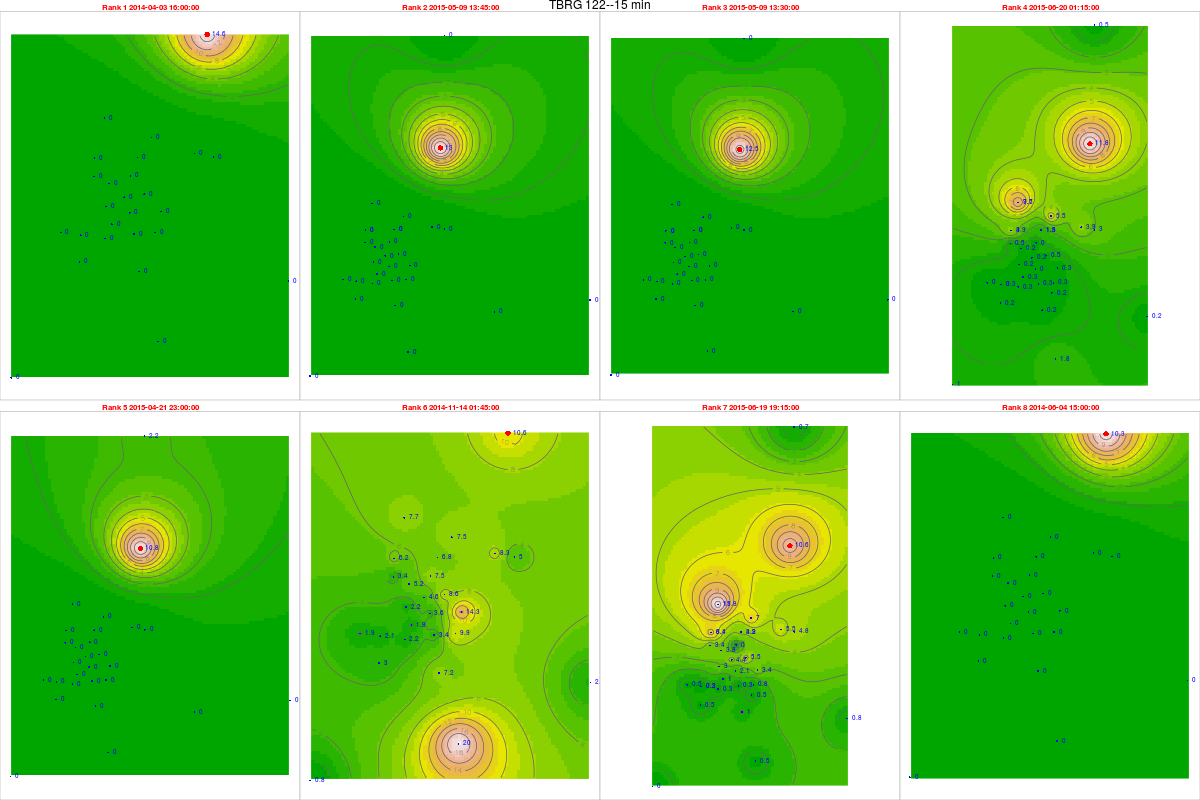

The table this chart was drawn from, first rows:
, tips, mm, dt.tm, Unit_ID, Rank, cat, gid, Unit_ID, Lat, Long, x, y, z, location, remarks, elevation, slope, aspect, coords.x1, coords.x2
23536, 0.61, 14.64, 2014-04-03 16:00:00, TBRG 122, 1, 29, NA, TBRG 122, 11.34, 76.6, 674222, 1254138, 2097, Red hills gest house, Near the temple, 2104, 15.95, 332.7, 674222, 1254138
62023, 0.54, 12.96, 2015-05-09 13:45:00, TBRG 122, 2, 29, NA, TBRG 122, 11.34, 76.6, 674222, 1254138, 2097, Red hills gest house, Near the temple, 2104, 15.95, 332.7, 674222, 1254138
62022, 0.52, 12.48, 2015-05-09 13:30:00, TBRG 122, 3, 29, NA, TBRG 122, 11.34, 76.6, 674222, 1254138, 2097, Red hills gest house, Near the temple, 2104, 15.95, 332.7, 674222, 1254138
66005, 0.49, 11.76, 2015-06-20 01:15:00, TBRG 122, 4, 29, NA, TBRG 122, 11.34, 76.6, 674222, 1254138, 2097, Red hills gest house, Near the temple, 2104, 15.95, 332.7, 674222, 1254138
60332, 0.45, 10.8, 2015-04-21 23:00:00, TBRG 122, 5, 29, NA, TBRG 122, 11.34, 76.6, 674222, 1254138, 2097, Red hills gest house, Near the temple, 2104, 15.95, 332.7, 674222, 1254138
45079, 0.44, 10.56, 2014-11-14 01:45:00, TBRG 122, 6, 29, NA, TBRG 122, 11.34, 76.6, 674222, 1254138, 2097, Red hills gest house, Near the temple, 2104, 15.95, 332.7, 674222, 1254138
65981, 0.44, 10.56, 2015-06-19 19:15:00, TBRG 122, 7, 29, NA, TBRG 122, 11.34, 76.6, 674222, 1254138, 2097, Red hills gest house, Near the temple, 2104, 15.95, 332.7, 674222, 1254138
29484, 0.43, 10.32, 2014-06-04 15:00:00, TBRG 122, 8, 29, NA, TBRG 122, 11.34, 76.6, 674222, 1254138, 2097, Red hills gest house, Near the temple, 2104, 15.95, 332.7, 674222, 1254138
30639, 0, 0, 2014-04-03 16:00:00, TBRG 101, 1, 20, 20, TBRG 101, 11.29, 76.56, 669881, 1248700, 2628, Kolaripetta top tower, No rain during installation, 2575, 22.47, 56.31, 669881, 1248700
69126, 0, 0, 2015-05-09 13:45:00, TBRG 101, 2, 20, 20, TBRG 101, 11.29, 76.56, 669881, 1248700, 2628, Kolaripetta top tower, No rain during installation, 2575, 22.47, 56.31, 669881, 1248700
69125, 0, 0, 2015-05-09 13:30:00, TBRG 101, 3, 20, 20, TBRG 101, 11.29, 76.56, 669881, 1248700, 2628, Kolaripetta top tower, No rain during installation, 2575, 22.47, 56.31, 669881, 1248700
73108, 0.02, 0.48, 2015-06-20 01:15:00, TBRG 101, 4, 20, 20, TBRG 101, 11.29, 76.56, 669881, 1248700, 2628, Kolaripetta top tower, No rain during installation, 2575, 22.47, 56.31, 669881, 1248700
67435, 0, 0, 2015-04-21 23:00:00, TBRG 101, 5, 20, 20, TBRG 101, 11.29, 76.56, 669881, 1248700, 2628, Kolaripetta top tower, No rain during installation, 2575, 22.47, 56.31, 669881, 1248700
52182, 0.14, 3.36, 2014-11-14 01:45:00, TBRG 101, 6, 20, 20, TBRG 101, 11.29, 76.56, 669881, 1248700, 2628, Kolaripetta top tower, No rain during installation, 2575, 22.47, 56.31, 669881, 1248700
73084, 0.14, 3.36, 2015-06-19 19:15:00, TBRG 101, 7, 20, 20, TBRG 101, 11.29, 76.56, 669881, 1248700, 2628, Kolaripetta top tower, No rain during installation, 2575, 22.47, 56.31, 669881, 1248700
36587, 0, 0, 2014-06-04 15:00:00, TBRG 101, 8, 20, 20, TBRG 101, 11.29, 76.56, 669881, 1248700, 2628, Kolaripetta top tower, No rain during installation, 2575, 22.47, 56.31, 669881, 1248700
30650, 0, 0, 2014-04-03 16:00:00, TBRG 102, 1, 21, 21, TBRG 102, 11.28, 76.57, 671046, 1247911, 2351, Near V notch at First site, No rain during installation, 2340, 16.63, 206.9, 671046, 1247911
69137, 0, 0, 2015-05-09 13:45:00, TBRG 102, 2, 21, 21, TBRG 102, 11.28, 76.57, 671046, 1247911, 2351, Near V notch at First site, No rain during installation, 2340, 16.63, 206.9, 671046, 1247911
69136, 0, 0, 2015-05-09 13:30:00, TBRG 102, 3, 21, 21, TBRG 102, 11.28, 76.57, 671046, 1247911, 2351, Near V notch at First site, No rain during installation, 2340, 16.63, 206.9, 671046, 1247911
73119, 0.01, 0.23, 2015-06-20 01:15:00, TBRG 102, 4, 21, 21, TBRG 102, 11.28, 76.57, 671046, 1247911, 2351, Near V notch at First site, No rain during installation, 2340, 16.63, 206.9, 671046, 1247911
67446, 0, 0, 2015-04-21 23:00:00, TBRG 102, 5, 21, 21, TBRG 102, 11.28, 76.57, 671046, 1247911, 2351, Near V notch at First site, No rain during installation, 2340, 16.63, 206.9, 671046, 1247911
52193, 0.2, 4.6, 2014-11-14 01:45:00, TBRG 102, 6, 21, 21, TBRG 102, 11.28, 76.57, 671046, 1247911, 2351, Near V notch at First site, No rain during installation, 2340, 16.63, 206.9, 671046, 1247911
73095, 0.19, 4.37, 2015-06-19 19:15:00, TBRG 102, 7, 21, 21, TBRG 102, 11.28, 76.57, 671046, 1247911, 2351, Near V notch at First site, No rain during installation, 2340, 16.63, 206.9, 671046, 1247911
36598, 0, 0, 2014-06-04 15:00:00, TBRG 102, 8, 21, 21, TBRG 102, 11.28, 76.57, 671046, 1247911, 2351, Near V notch at First site, No rain during installation, 2340, 16.63, 206.9, 671046, 1247911
29377, 0, 0, 2014-04-03 16:00:00, TBRG 103, 1, 18, 18, TBRG 103, 11.28, 76.56, 670570, 1246872, 2332, Near Bunker 2 site, No rain during installation, 2282, 3.879, 335, 670570, 1246872
67864, 0, 0, 2015-05-09 13:45:00, TBRG 103, 2, 18, 18, TBRG 103, 11.28, 76.56, 670570, 1246872, 2332, Near Bunker 2 site, No rain during installation, 2282, 3.879, 335, 670570, 1246872
67863, 0, 0, 2015-05-09 13:30:00, TBRG 103, 3, 18, 18, TBRG 103, 11.28, 76.56, 670570, 1246872, 2332, Near Bunker 2 site, No rain during installation, 2282, 3.879, 335, 670570, 1246872
71846, 0.01, 0.26, 2015-06-20 01:15:00, TBRG 103, 4, 18, 18, TBRG 103, 11.28, 76.56, 670570, 1246872, 2332, Near Bunker 2 site, No rain during installation, 2282, 3.879, 335, 670570, 1246872
66173, 0, 0, 2015-04-21 23:00:00, TBRG 103, 5, 18, 18, TBRG 103, 11.28, 76.56, 670570, 1246872, 2332, Near Bunker 2 site, No rain during installation, 2282, 3.879, 335, 670570, 1246872
50920, 0.07, 1.82, 2014-11-14 01:45:00, TBRG 103, 6, 18, 18, TBRG 103, 11.28, 76.56, 670570, 1246872, 2332, Near Bunker 2 site, No rain during installation, 2282, 3.879, 335, 670570, 1246872
71822, 0.04, 1.04, 2015-06-19 19:15:00, TBRG 103, 7, 18, 18, TBRG 103, 11.28, 76.56, 670570, 1246872, 2332, Near Bunker 2 site, No rain during installation, 2282, 3.879, 335, 670570, 1246872
35325, 0, 0, 2014-06-04 15:00:00, TBRG 103, 8, 18, 18, TBRG 103, 11.28, 76.56, 670570, 1246872, 2332, Near Bunker 2 site, No rain during installation, 2282, 3.879, 335, 670570, 1246872
30616, 0, 0, 2014-04-03 16:00:00, TBRG 104, 1, 19, 19, TBRG 104, 11.3, 76.59, 673741, 1249582, 2164, Avalanchi forest guest house, No rain during installation, 2000, 2.346, 143.1, 673741, 1249582
69103, 0, 0, 2015-05-09 13:45:00, TBRG 104, 2, 19, 19, TBRG 104, 11.3, 76.59, 673741, 1249582, 2164, Avalanchi forest guest house, No rain during installation, 2000, 2.346, 143.1, 673741, 1249582
69102, 0, 0, 2015-05-09 13:30:00, TBRG 104, 3, 19, 19, TBRG 104, 11.3, 76.59, 673741, 1249582, 2164, Avalanchi forest guest house, No rain during installation, 2000, 2.346, 143.1, 673741, 1249582
73085, 0.15, 3.9, 2015-06-20 01:15:00, TBRG 104, 4, 19, 19, TBRG 104, 11.3, 76.59, 673741, 1249582, 2164, Avalanchi forest guest house, No rain during installation, 2000, 2.346, 143.1, 673741, 1249582
67412, 0, 0, 2015-04-21 23:00:00, TBRG 104, 5, 19, 19, TBRG 104, 11.3, 76.59, 673741, 1249582, 2164, Avalanchi forest guest house, No rain during installation, 2000, 2.346, 143.1, 673741, 1249582
52159, 0.32, 8.32, 2014-11-14 01:45:00, TBRG 104, 6, 19, 19, TBRG 104, 11.3, 76.59, 673741, 1249582, 2164, Avalanchi forest guest house, No rain during installation, 2000, 2.346, 143.1, 673741, 1249582
73061, 0.21, 5.46, 2015-06-19 19:15:00, TBRG 104, 7, 19, 19, TBRG 104, 11.3, 76.59, 673741, 1249582, 2164, Avalanchi forest guest house, No rain during installation, 2000, 2.346, 143.1, 673741, 1249582
36564, 0, 0, 2014-06-04 15:00:00, TBRG 104, 8, 19, 19, TBRG 104, 11.3, 76.59, 673741, 1249582, 2164, Avalanchi forest guest house, No rain during installation, 2000, 2.346, 143.1, 673741, 1249582
29295, 0, 0, 2014-04-03 16:00:00, TBRG 105, 1, 17, 17, TBRG 105, 11.26, 76.57, 671613, 1245056, 2320, Past Jackal below Devar Betta, Photo 762-764, 2295, 27.37, 76.73, 671613, 1245056
67782, 0, 0, 2015-05-09 13:45:00, TBRG 105, 2, 17, 17, TBRG 105, 11.26, 76.57, 671613, 1245056, 2320, Past Jackal below Devar Betta, Photo 762-764, 2295, 27.37, 76.73, 671613, 1245056
67781, 0, 0, 2015-05-09 13:30:00, TBRG 105, 3, 17, 17, TBRG 105, 11.26, 76.57, 671613, 1245056, 2320, Past Jackal below Devar Betta, Photo 762-764, 2295, 27.37, 76.73, 671613, 1245056
71764, 0.01, 0.24, 2015-06-20 01:15:00, TBRG 105, 4, 17, 17, TBRG 105, 11.26, 76.57, 671613, 1245056, 2320, Past Jackal below Devar Betta, Photo 762-764, 2295, 27.37, 76.73, 671613, 1245056
66091, 0, 0, 2015-04-21 23:00:00, TBRG 105, 5, 17, 17, TBRG 105, 11.26, 76.57, 671613, 1245056, 2320, Past Jackal below Devar Betta, Photo 762-764, 2295, 27.37, 76.73, 671613, 1245056
50838, 0.3, 7.2, 2014-11-14 01:45:00, TBRG 105, 6, 17, 17, TBRG 105, 11.26, 76.57, 671613, 1245056, 2320, Past Jackal below Devar Betta, Photo 762-764, 2295, 27.37, 76.73, 671613, 1245056
71740, 0.04, 0.96, 2015-06-19 19:15:00, TBRG 105, 7, 17, 17, TBRG 105, 11.26, 76.57, 671613, 1245056, 2320, Past Jackal below Devar Betta, Photo 762-764, 2295, 27.37, 76.73, 671613, 1245056
35243, 0, 0, 2014-06-04 15:00:00, TBRG 105, 8, 17, 17, TBRG 105, 11.26, 76.57, 671613, 1245056, 2320, Past Jackal below Devar Betta, Photo 762-764, 2295, 27.37, 76.73, 671613, 1245056
29291, 0, 0, 2014-04-03 16:00:00, TBRG 106, 1, 16, 16, TBRG 106, 11.27, 76.58, 672231, 1246548, 2325, On way to jackal before Devar Betta near…, Photo 760-761, 2314, 13.57, 255.3, 672231, 1246548
67778, 0, 0, 2015-05-09 13:45:00, TBRG 106, 2, 16, 16, TBRG 106, 11.27, 76.58, 672231, 1246548, 2325, On way to jackal before Devar Betta near…, Photo 760-761, 2314, 13.57, 255.3, 672231, 1246548
67777, 0, 0, 2015-05-09 13:30:00, TBRG 106, 3, 16, 16, TBRG 106, 11.27, 76.58, 672231, 1246548, 2325, On way to jackal before Devar Betta near…, Photo 760-761, 2314, 13.57, 255.3, 672231, 1246548
71760, 0.01, 0.26, 2015-06-20 01:15:00, TBRG 106, 4, 16, 16, TBRG 106, 11.27, 76.58, 672231, 1246548, 2325, On way to jackal before Devar Betta near…, Photo 760-761, 2314, 13.57, 255.3, 672231, 1246548
66087, 0, 0, 2015-04-21 23:00:00, TBRG 106, 5, 16, 16, TBRG 106, 11.27, 76.58, 672231, 1246548, 2325, On way to jackal before Devar Betta near…, Photo 760-761, 2314, 13.57, 255.3, 672231, 1246548
50834, 0.38, 9.88, 2014-11-14 01:45:00, TBRG 106, 6, 16, 16, TBRG 106, 11.27, 76.58, 672231, 1246548, 2325, On way to jackal before Devar Betta near…, Photo 760-761, 2314, 13.57, 255.3, 672231, 1246548
71736, 0.03, 0.78, 2015-06-19 19:15:00, TBRG 106, 7, 16, 16, TBRG 106, 11.27, 76.58, 672231, 1246548, 2325, On way to jackal before Devar Betta near…, Photo 760-761, 2314, 13.57, 255.3, 672231, 1246548
35239, 0, 0, 2014-06-04 15:00:00, TBRG 106, 8, 16, 16, TBRG 106, 11.27, 76.58, 672231, 1246548, 2325, On way to jackal before Devar Betta near…, Photo 760-761, 2314, 13.57, 255.3, 672231, 1246548
29289, 0, 0, 2014-04-03 16:00:00, TBRG 107, 1, 15, 12, TBRG 107, 11.29, 76.57, 671814, 1248023, 2266, Near landslide below Nariadu Betta, On steep slope, 2308, 15.59, 310.2, 671814, 1248023
67776, 0, 0, 2015-05-09 13:45:00, TBRG 107, 2, 15, 12, TBRG 107, 11.29, 76.57, 671814, 1248023, 2266, Near landslide below Nariadu Betta, On steep slope, 2308, 15.59, 310.2, 671814, 1248023
67775, 0, 0, 2015-05-09 13:30:00, TBRG 107, 3, 15, 12, TBRG 107, 11.29, 76.57, 671814, 1248023, 2266, Near landslide below Nariadu Betta, On steep slope, 2308, 15.59, 310.2, 671814, 1248023
71758, 0.02, 0.52, 2015-06-20 01:15:00, TBRG 107, 4, 15, 12, TBRG 107, 11.29, 76.57, 671814, 1248023, 2266, Near landslide below Nariadu Betta, On steep slope, 2308, 15.59, 310.2, 671814, 1248023
... 220 more rows
